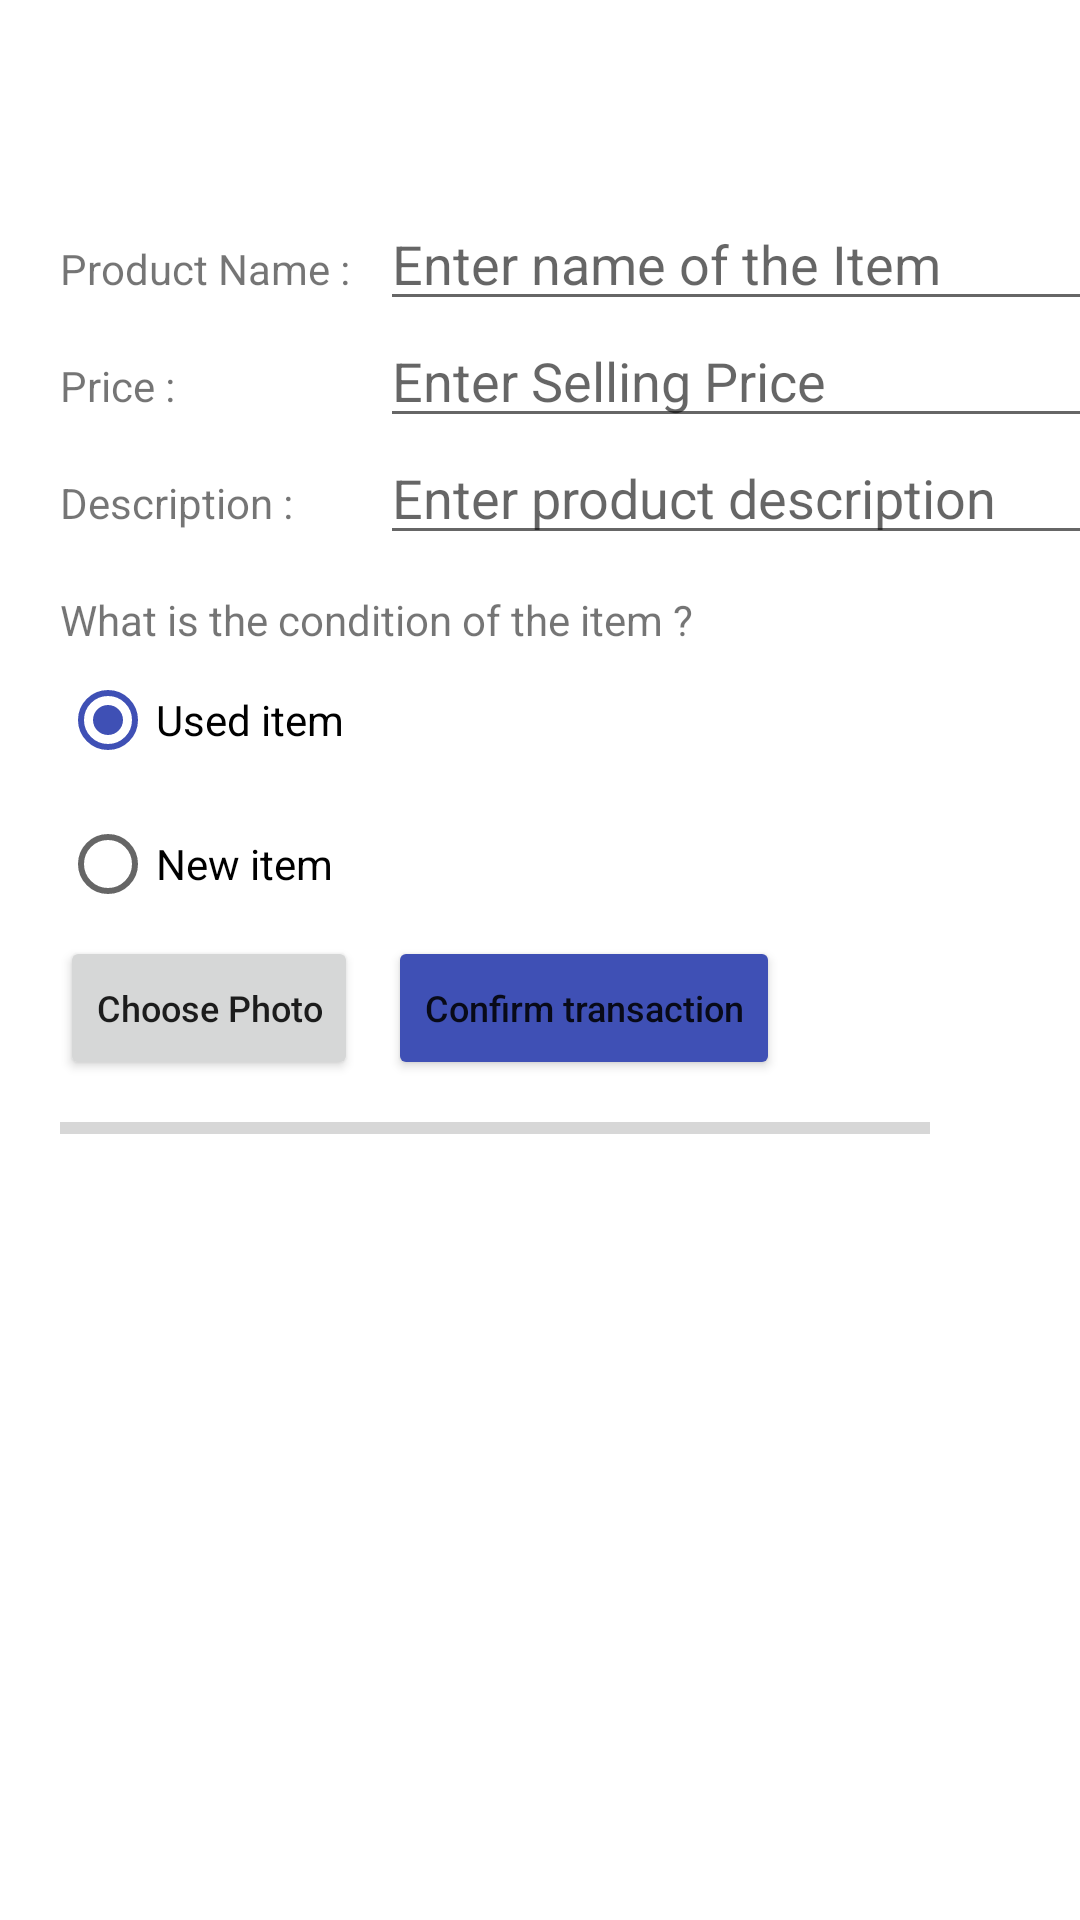

This screen was rendered from an Android layout file. Write that file and the resources it references.
<!-- AndroidManifest.xml: application theme Theme.Student_Information_Exchange_app -->
<!-- res/layout/activity_sell.xml -->
<?xml version="1.0" encoding="utf-8"?>
<androidx.constraintlayout.widget.ConstraintLayout xmlns:android="http://schemas.android.com/apk/res/android"
    xmlns:app="http://schemas.android.com/apk/res-auto"
    xmlns:tools="http://schemas.android.com/tools"
    android:layout_width="match_parent"
    android:layout_height="match_parent"
    tools:context=".SellActivity">


    <TextView
        android:id="@+id/product_name_text"
        android:layout_width="wrap_content"
        android:layout_height="wrap_content"
        android:text="@string/product_name_text"
        android:layout_marginTop="80dp"
        android:layout_marginStart="20dp"
        app:layout_constraintStart_toStartOf="parent"
        app:layout_constraintTop_toTopOf="parent"/>

    
    <EditText
        android:id="@+id/product_name_input"
        android:layout_width="250dp"
        android:layout_height="wrap_content"
        android:layout_marginStart="10dp"
        android:inputType="text"
        app:layout_constraintBaseline_toBaselineOf="@+id/product_name_text"
        app:layout_constraintStart_toEndOf="@+id/product_name_text"
        app:layout_constraintBottom_toBottomOf="@+id/product_name_text"
        android:hint="@string/enter_the_name_of_the_item_text"
        android:autofillHints="auto"/>

    <TextView
        android:id="@+id/product_price_text"
        android:layout_width="wrap_content"
        android:layout_height="wrap_content"
        android:text="@string/price_text"
        android:layout_marginTop="20dp"
        app:layout_constraintStart_toStartOf="@+id/product_name_text"
        app:layout_constraintTop_toBottomOf="@+id/product_name_text"/>

    
    <EditText
        android:id="@+id/product_price_input"
        android:layout_width="250dp"
        android:layout_height="wrap_content"
        android:layout_marginStart="10dp"
        android:inputType="numberDecimal"
        app:layout_constraintBaseline_toBaselineOf="@+id/product_price_text"
        app:layout_constraintStart_toEndOf="@+id/product_name_text"
        app:layout_constraintBottom_toBottomOf="@+id/product_name_text"
        android:hint="@string/enter_the_selling_price_text"
        android:autofillHints="auto" />

    <TextView
        android:id="@+id/product_description_text"
        android:layout_width="wrap_content"
        android:layout_height="wrap_content"
        android:text="@string/description_text"
        android:layout_marginTop="20dp"
        app:layout_constraintStart_toStartOf="@+id/product_price_text"
        app:layout_constraintTop_toBottomOf="@+id/product_price_text"/>

    
    <EditText
        android:id="@+id/product_description_input"
        android:layout_width="250dp"
        android:layout_height="wrap_content"
        android:inputType="text"
        app:layout_constraintBaseline_toBaselineOf="@+id/product_description_text"
        app:layout_constraintStart_toStartOf="@+id/product_price_input"
        app:layout_constraintBottom_toBottomOf="@+id/product_price_input"
        android:hint="@string/enter_product_description_text"
        android:autofillHints="auto" />

    <TextView
        android:id="@+id/item_condition_question"
        android:layout_width="wrap_content"
        android:layout_height="wrap_content"
        android:text="@string/what_is_the_condition_of_the_item_text"
        app:layout_constraintStart_toStartOf="@+id/product_description_text"
        app:layout_constraintTop_toBottomOf="@+id/product_description_text"
        android:layout_marginTop="20dp"/>


    
    <RadioGroup
        android:id="@+id/used_new_buttons"
        android:layout_width="wrap_content"
        android:layout_height="wrap_content"
        android:orientation="vertical"
        android:checkedButton="@id/used_button"
        app:layout_constraintStart_toStartOf="@+id/product_description_text"
        app:layout_constraintTop_toBottomOf="@+id/item_condition_question">

        <RadioButton
            android:id="@+id/used_button"
            android:layout_width="wrap_content"
            android:layout_height="wrap_content"
            android:text="@string/used_item_text"/>

        <RadioButton
            android:id="@+id/new_button"
            android:layout_width="wrap_content"
            android:layout_height="wrap_content"
            android:text="@string/new_item_text"/>

    </RadioGroup>

    <Button
        android:id="@+id/upload_photo_button"
        android:layout_width="wrap_content"
        android:layout_height="wrap_content"
        android:textSize="12sp"
        android:textAllCaps="false"
        app:layout_constraintStart_toStartOf="@+id/product_description_text"
        app:layout_constraintTop_toBottomOf="@+id/used_new_buttons"
        android:text="@string/choose_photo_text"/>

    <Button
        android:id="@+id/confirm_transaction_button"
        android:layout_width="wrap_content"
        android:layout_height="wrap_content"
        android:layout_marginStart="10dp"
        android:textSize="12sp"
        android:textAllCaps="false"
        android:backgroundTint="@color/indigo"
        app:layout_constraintStart_toEndOf="@+id/upload_photo_button"
        app:layout_constraintTop_toBottomOf="@+id/used_new_buttons"
        android:text="@string/confirm_transaction_text"/>

    <ProgressBar
        android:id="@+id/upload_progress_bar"
        android:layout_width="290dp"
        android:layout_height="wrap_content"
        style="@style/Widget.AppCompat.ProgressBar.Horizontal"
        app:layout_constraintStart_toStartOf="@+id/upload_photo_button"
        app:layout_constraintTop_toBottomOf="@+id/upload_photo_button"
        android:layout_marginTop="8dp" />

    
    <ImageView
        android:id= "@+id/upload_image_id"
        android:layout_width="match_parent"
        android:layout_height="200dp"
        android:importantForAccessibility="no"
        app:layout_constraintTop_toBottomOf="@+id/upload_progress_bar"
        app:layout_constraintStart_toStartOf="parent"
        android:layout_marginHorizontal="40dp"
        android:layout_marginTop="20dp"/>



</androidx.constraintlayout.widget.ConstraintLayout>
<!-- resources referenced by this layout -->
<resources>
  <color name="indigo">#3f50b5</color>
  <string name="choose_photo_text">Choose Photo</string>
  <string name="confirm_transaction_text">Confirm transaction</string>
  <string name="description_text">Description :</string>
  <string name="enter_product_description_text">Enter product description</string>
  <string name="enter_the_name_of_the_item_text">Enter name of the Item</string>
  <string name="enter_the_selling_price_text">Enter Selling Price</string>
  <string name="new_item_text">New item</string>
  <string name="price_text">Price :</string>
  <string name="product_name_text">Product Name :</string>
  <string name="used_item_text">Used item</string>
  <string name="what_is_the_condition_of_the_item_text">What is the condition of the item ?</string>
  <style name="Theme.Student_Information_Exchange_app" parent="Theme.MaterialComponents.DayNight.DarkActionBar">
          
          <item name="colorPrimary">@color/purple</item>
          <item name="colorPrimaryVariant">@color/purple_dark</item>
          <item name="colorOnPrimary">@color/white</item>
          
          <item name="colorSecondary">@color/indigo</item>
          <item name="colorSecondaryVariant">@color/indigo_dark</item>
          <item name="colorOnSecondary">@color/black</item>
          
          <item name="android:statusBarColor">?attr/colorPrimaryVariant</item>
          
  
      </style>
  <color name="purple">#9b27af</color>
  <color name="purple_dark">#69007f</color>
  <color name="white">#FFFFFFFF</color>
  <color name="indigo_dark">#002884</color>
  <color name="black">#FF000000</color>
</resources>
